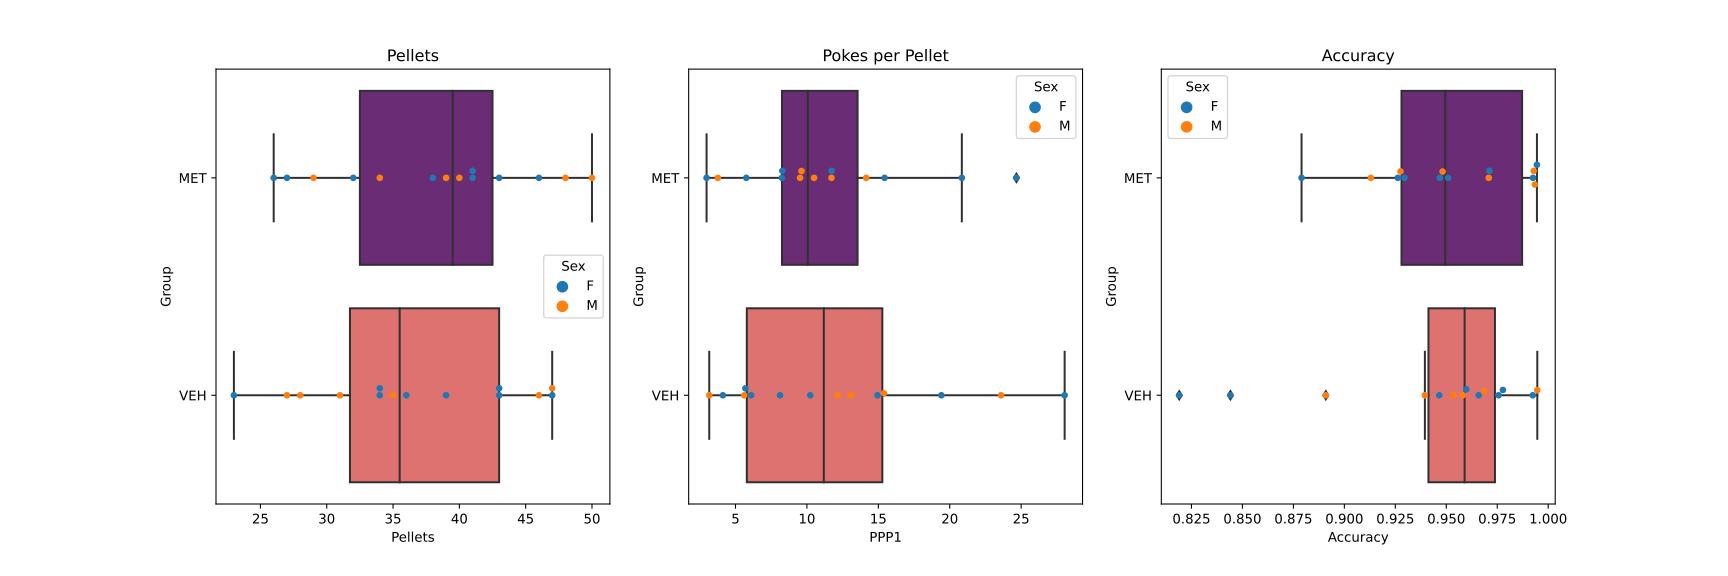

The data file committed next to this chart (first rows):
File, Sex, Group, Pellets, PPP1, PPP2, Accuracy
F_SNI_Met_Met1_FED007_033024_00.csv, F, MET, 43, 8.279, 8.907, 0.9295
F_SNI_Met_Met1_FED008_032924_00.csv, F, MET, 38, 2.974, 3.211, 0.9262
F_SNI_Met_Met1_FED009_032824_00.csv, F, MET, 41, 8.244, 8.707, 0.9468
F_SNI_Met_Met2_FED007_042524_00.csv, F, MET, 46, 11.74, 11.8, 0.9945
F_SNI_Met_Met2_FED008_042424_00.csv, F, MET, 41, 5.756, 5.927, 0.9712
F_SNI_Met_Met2_FED009_042524_00.csv, F, MET, 27, 24.67, 24.85, 0.9925
F_SNI_Met_Met2_FED015_042524_00.csv, F, MET, 26, 20.85, 21.92, 0.9509
F_SNI_Met_Met2_FED016_042424_00.csv, F, MET, 32, 15.44, 17.56, 0.879
F_SNI_Veh_Met1_FED007_033124_00.csv, F, VEH, 39, 5.692, 6.744, 0.8441
F_SNI_Veh_Met1_FED008_032824_00.csv, F, VEH, 43, 4.116, 4.349, 0.9465
F_SNI_Veh_Met1_FED009_032924_00.csv, F, VEH, 36, 14.94, 15.47, 0.9659
F_SNI_Veh_Met2_FED007_042424_00.csv, F, VEH, 47, 10.23, 10.49, 0.9757
F_SNI_Veh_Met2_FED008_042524_00.csv, F, VEH, 43, 6.093, 6.14, 0.9924
F_SNI_Veh_Met2_FED009_042424_00.csv, F, VEH, 34, 19.41, 19.85, 0.9778
F_SNI_Veh_Met2_FED015_042624_00.csv, F, VEH, 23, 28.04, 29.22, 0.9598
F_SNI_Veh_Met2_FED016_042524_00.csv, F, VEH, 34, 8.118, 9.912, 0.819
M_SNI_Met_Met1_FED010_032924_00.csv, M, MET, 40, 14.15, 14.57, 0.9708
M_SNI_Met_Met1_FED011_033024_00.csv, M, MET, 34, 3.765, 4.059, 0.9275
M_SNI_Met_Met1_FED012_032924_00.csv, M, MET, 29, 9.621, 9.69, 0.9929
M_SNI_Met_Met2_FED010_042424_00.csv, M, MET, 48, 10.5, 11.5, 0.913
M_SNI_Met_Met2_FED011_042524_00.csv, M, MET, 50, 9.52, 10.04, 0.9482
M_SNI_Met_Met2_FED012_042424_00.csv, M, MET, 39, 11.72, 11.79, 0.9935
M_SNI_Veh_Met1_FED010_032824_00.csv, M, VEH, 27, 23.59, 24.74, 0.9536
M_SNI_Veh_Met1_FED011_032924_00.csv, M, VEH, 31, 3.161, 3.548, 0.8909
M_SNI_Veh_Met1_FED012_033024_00.csv, M, VEH, 28, 15.39, 15.89, 0.9685
M_SNI_Veh_Met2_FED010_042524_00.csv, M, VEH, 35, 13.09, 13.66, 0.9582
M_SNI_Veh_Met2_FED011_042624_00.csv, M, VEH, 47, 5.617, 5.979, 0.9395
M_SNI_Veh_Met2_FED012_042524_00.csv, M, VEH, 46, 12.13, 12.2, 0.9947
